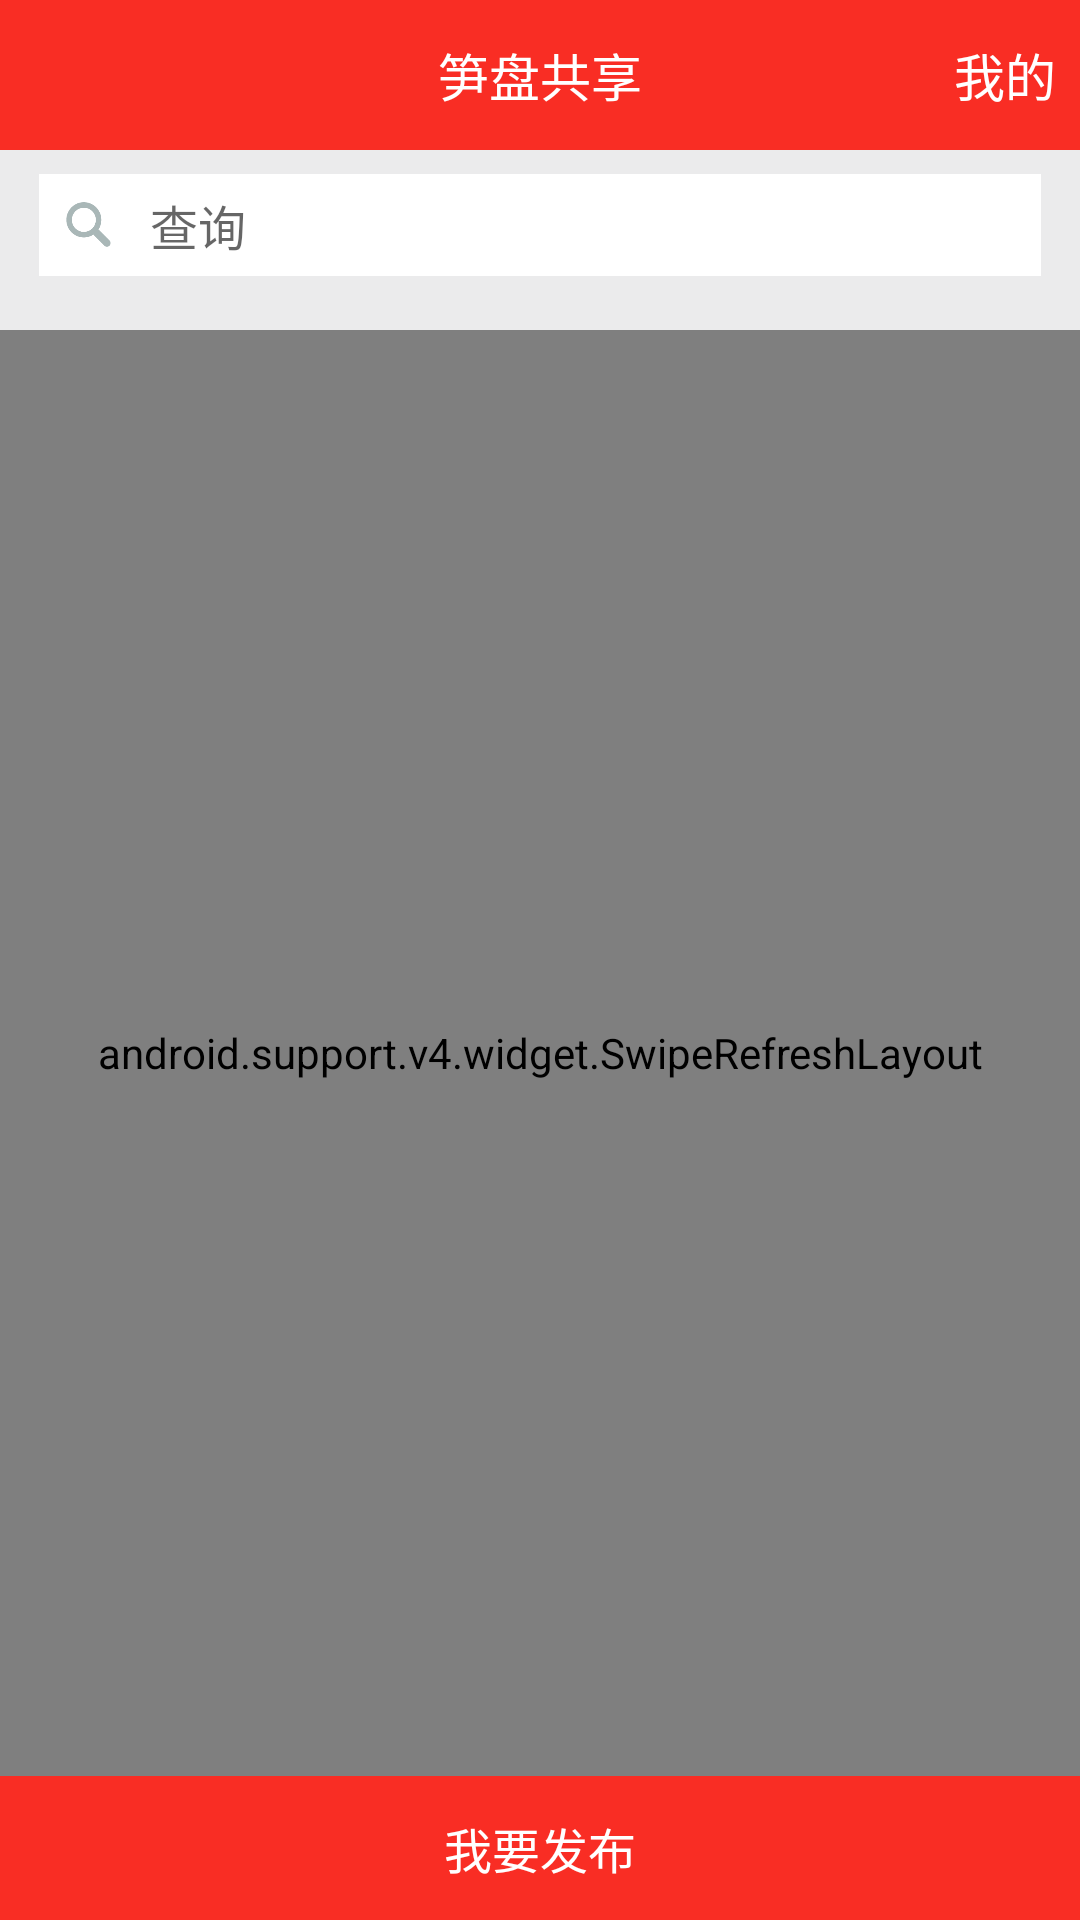

Write the Android layout XML for this screen, with the resource values it uses.
<!-- AndroidManifest.xml: application theme AppTheme -->
<!-- res/layout/activity_spgx.xml -->
<?xml version="1.0" encoding="utf-8"?>
<LinearLayout xmlns:android="http://schemas.android.com/apk/res/android"
    android:orientation="vertical" android:layout_width="match_parent"
    android:layout_height="match_parent"
    android:background="@color/activityBg"
    android:focusable="true"
    android:focusableInTouchMode="true"
    >
    <RelativeLayout
        android:layout_width="match_parent"
        android:layout_height="50dp"
        android:layout_alignParentTop="true"
        android:layout_centerHorizontal="true"
        android:layout_marginTop="0dp"
        android:layout_marginLeft="0dp"
        android:layout_marginRight="0dp"
        android:background="@color/navigationBar"
        android:id="@+id/relativeLayout10" >

        <TextView
            android:layout_width="wrap_content"
            android:layout_height="wrap_content"
            android:textAppearance="?android:attr/textAppearanceSmall"
            android:text="笋盘共享"
            android:id="@+id/textView64"
            android:textSize="17dp"
            android:textColor="#fff"
            android:layout_centerInParent="true" />
        <TextView
            android:textColor="#FFFFFF"
            android:layout_marginLeft="40dp"
            android:layout_centerVertical="true"
            android:id="@+id/text_currentLocation"
            android:layout_width="wrap_content"
            android:layout_height="wrap_content" />
        <RelativeLayout
            android:id="@+id/backBtn"
            android:layout_width="50dp"
            android:layout_height="50dp">
            <ImageView
                android:layout_width="12dp"
                android:layout_height="21dp"
                android:layout_centerVertical="true"
                android:src="@drawable/back"
                android:layout_marginLeft="10dp" />
        </RelativeLayout>


        <TextView
            android:textSize="17dp"
            android:textColor="#fff"
            android:text="我的"
            android:layout_width="wrap_content"
            android:layout_height="wrap_content"
            android:layout_alignParentRight="true"
            android:layout_centerVertical="true"
            android:layout_marginRight="8dp"
            android:id="@+id/mySP" />
    </RelativeLayout>
    <LinearLayout
        android:layout_marginLeft="13dp"
        android:layout_marginRight="13dp"
        android:layout_marginTop="8dp"
        android:layout_marginBottom="8dp"
        android:layout_width="match_parent"
        android:layout_height="34dp"

        android:background="#fff">

        <ImageView
            android:layout_gravity="center|left"
            android:layout_marginRight="12dp"
            android:layout_marginLeft="8dp"
            android:layout_width="17dp"
            android:layout_height="17dp"
            android:src="@drawable/search" />

        <EditText
            android:layout_gravity="center|left"
            android:hint="查询"
            android:layout_weight="1"
            android:layout_width="match_parent"
            android:layout_height="match_parent"
            android:id="@+id/searchET"
            android:textSize="16dp"
            android:textColor="#000"
            android:background="@null"
             />


    </LinearLayout>
    <FrameLayout
        android:layout_weight="1"
        android:layout_width="match_parent"
        android:layout_height="match_parent"
        android:layout_marginTop="10dp">
        <TextView
            android:id="@+id/background_msg"
            android:gravity="center"
            android:layout_width="match_parent"
            android:layout_height="match_parent"
            android:text="暂无笋盘信息" />
        <android.support.v4.widget.SwipeRefreshLayout
            android:layout_width="match_parent"
            android:layout_height="match_parent"
            android:id="@+id/refreshLayout">
        <android.support.v7.widget.RecyclerView
            android:layout_width="match_parent"
            android:layout_height="match_parent"
            android:id="@+id/recyclerView" />
        </android.support.v4.widget.SwipeRefreshLayout>
    </FrameLayout>

    <TextView
        android:text="我要发布"
        android:layout_width="match_parent"
        android:layout_height="48dp"
        android:gravity="center"
        android:background="@color/navigationBar"
        android:textColor="#fff"
        android:textSize="16dp"
        android:id="@+id/share" />

</LinearLayout>
<!-- resources referenced by this layout -->
<resources>
  <color name="activityBg">#EBEBEC</color>
  <color name="navigationBar">#F92D24 </color>
  <!-- drawable search: png bitmap (drawable, 2690 bytes) -->
  <style name="AppTheme" parent="Theme.AppCompat.Light.NoActionBar">
          
          <item name="colorPrimary">@color/colorPrimary</item>
          <item name="colorPrimaryDark">@color/colorPrimaryDark</item>
          <item name="colorAccent">@color/colorAccent</item>
      </style>
  <color name="colorPrimary">#F92D24 </color>
  <color name="colorPrimaryDark">#F92D24 </color>
  <color name="colorAccent">#F92D24 </color>
</resources>
